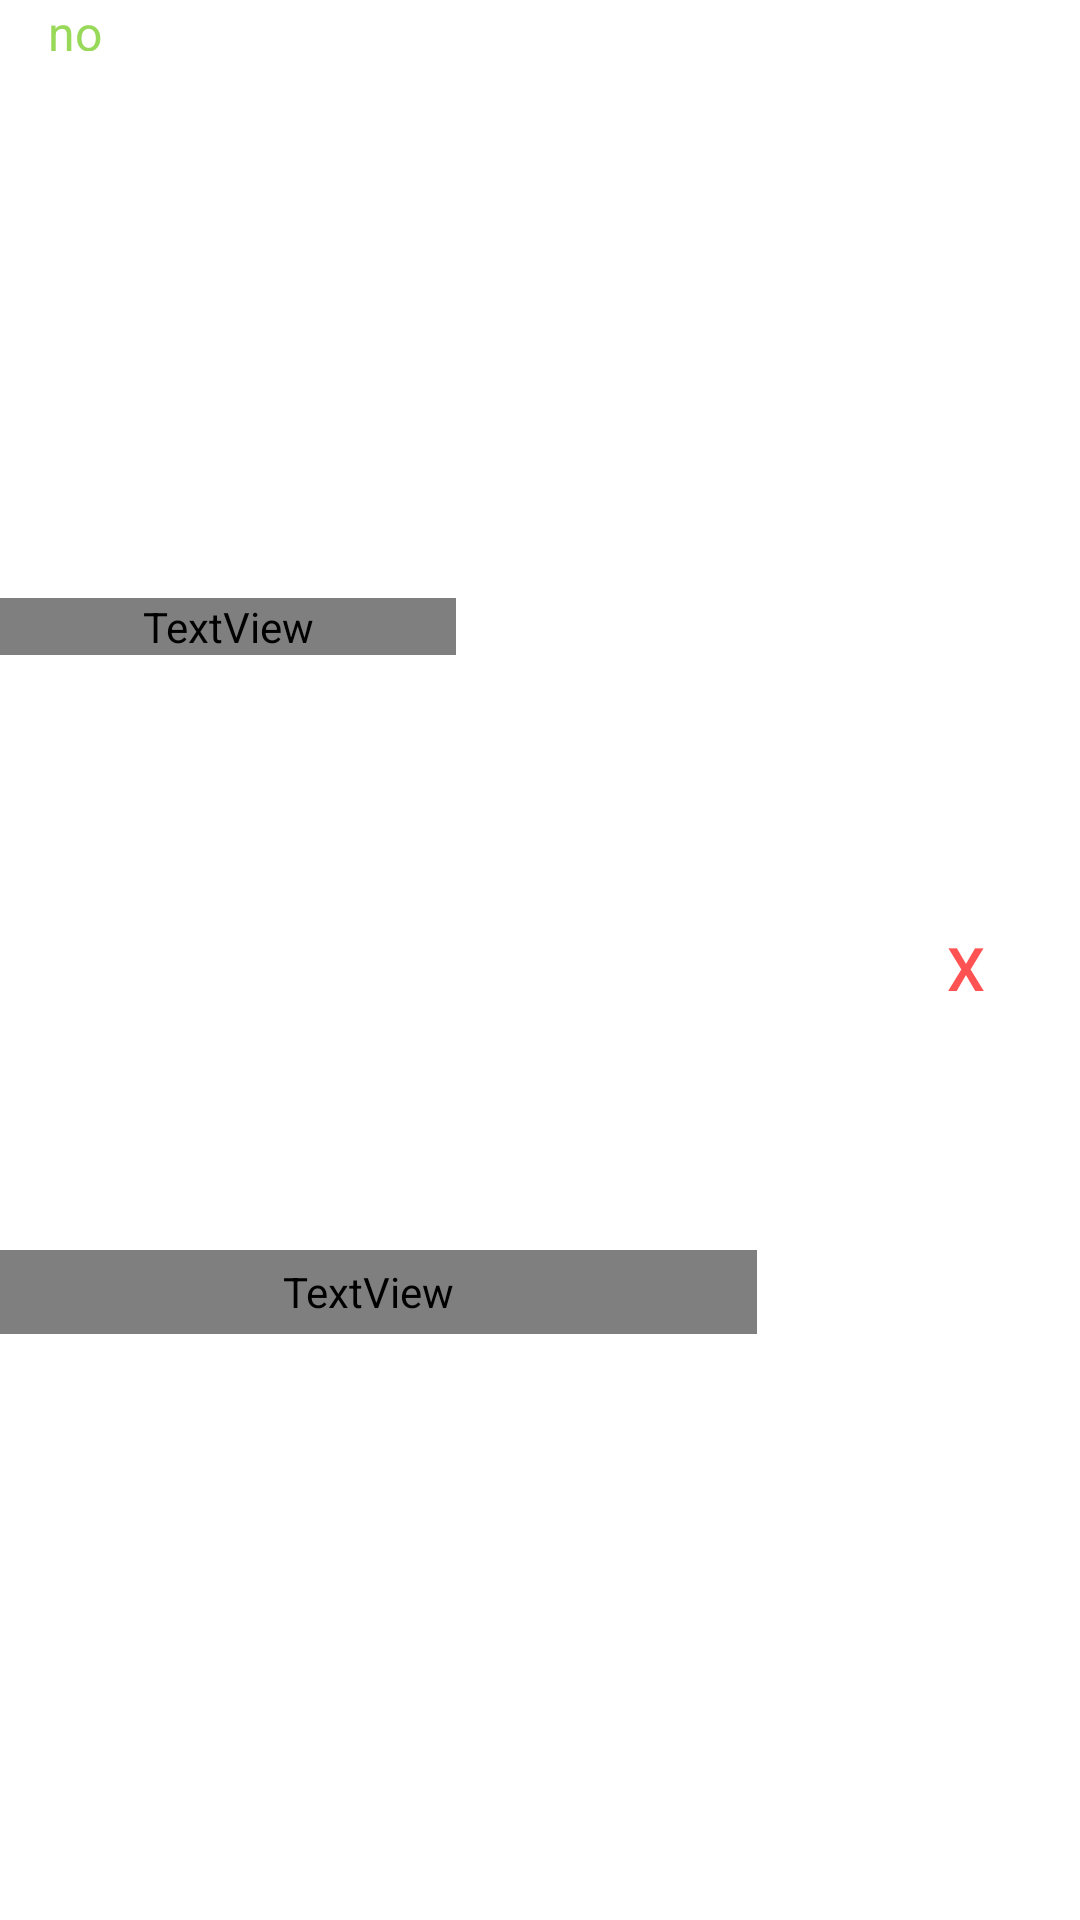

The Android layout XML behind this screen, and the referenced resources:
<!-- AndroidManifest.xml: application theme Theme.산책어때 -->
<!-- res/layout/timeritemrecycler.xml -->
<?xml version="1.0" encoding="utf-8"?>
<androidx.constraintlayout.widget.ConstraintLayout xmlns:android="http://schemas.android.com/apk/res/android"
                                                   xmlns:app="http://schemas.android.com/apk/res-auto"
                                                   xmlns:tools="http://schemas.android.com/tools"
                                                   android:layout_width="match_parent"
                                                   android:layout_height="wrap_content">

    <TextView
            android:text="날짜"
            android:layout_width="152dp"
            android:layout_height="19dp"
            android:id="@+id/date"
            android:textColor="@color/wywColor"
            android:fontFamily="@font/chosungu"
            app:layout_constraintTop_toTopOf="parent"
            android:layout_marginTop="4dp"
            android:textSize="15sp"
            android:textStyle="bold"
            app:layout_constraintBottom_toTopOf="@+id/lapTime"
            app:layout_constraintVertical_bias="1.0"
            app:layout_constraintEnd_toStartOf="@+id/btnDelete" android:layout_marginEnd="148dp"/>
    <TextView
            android:text="랩타임 기록"
            android:layout_width="259dp"
            android:layout_height="28dp"
            android:id="@+id/lapTime"
            android:textColor="#000000"
            android:textSize="20sp"
            android:fontFamily="@font/chosungu"
            app:layout_constraintEnd_toEndOf="parent"
            android:layout_marginEnd="108dp"
            app:layout_constraintBottom_toBottomOf="parent" app:layout_constraintTop_toBottomOf="@+id/date"
            android:layout_marginTop="3dp"/>
    <Button
            android:text="x"
            android:textColor="#FF5252"
            android:layout_width="44dp"
            android:layout_height="42dp"
            android:id="@+id/btnDelete"
            android:backgroundTint="@android:color/white"
            style="@style/Widget.AppCompat.Button.Borderless"
            app:layout_constraintEnd_toEndOf="parent"
            app:layout_constraintStart_toEndOf="@+id/lapTime"
            app:layout_constraintTop_toTopOf="parent"
            app:layout_constraintBottom_toBottomOf="parent"
            android:textSize="20sp" app:layout_constraintHorizontal_bias="0.75"/>
    <TextView
            android:text="no"
            android:layout_width="19dp"
            android:layout_height="17dp"
            android:id="@+id/num"
            android:textColor="@color/tagBtn1"
            android:textSize="16sp"
            app:layout_constraintStart_toStartOf="parent"
            android:layout_marginStart="16dp" app:layout_constraintTop_toTopOf="parent"/>
</androidx.constraintlayout.widget.ConstraintLayout>
<!-- resources referenced by this layout -->
<resources>
  <color name="tagBtn1">#98D959</color>
  <color name="wywColor">#82BE47</color>
  <style name="Theme.산책어때" parent="Theme.MaterialComponents.Light">
          
          <item name="colorPrimary">@color/purple_500</item>
          <item name="colorPrimaryVariant">@color/purple_700</item>
          <item name="colorOnPrimary">@color/white</item>
          
          <item name="colorSecondary">@color/teal_200</item>
          <item name="colorSecondaryVariant">@color/teal_700</item>
          <item name="colorOnSecondary">@color/black</item>
          
          <item name="android:statusBarColor" tools:targetApi="l">?attr/colorPrimaryVariant</item>
          
      </style>
  <color name="purple_500">#C0E999</color>
  <color name="purple_700">#D2D2D2</color>
  <color name="white">#FFFFFFFF</color>
  <color name="teal_200">#FF03DAC5</color>
  <color name="teal_700">#FF018786</color>
  <color name="black">#FF000000</color>
</resources>
